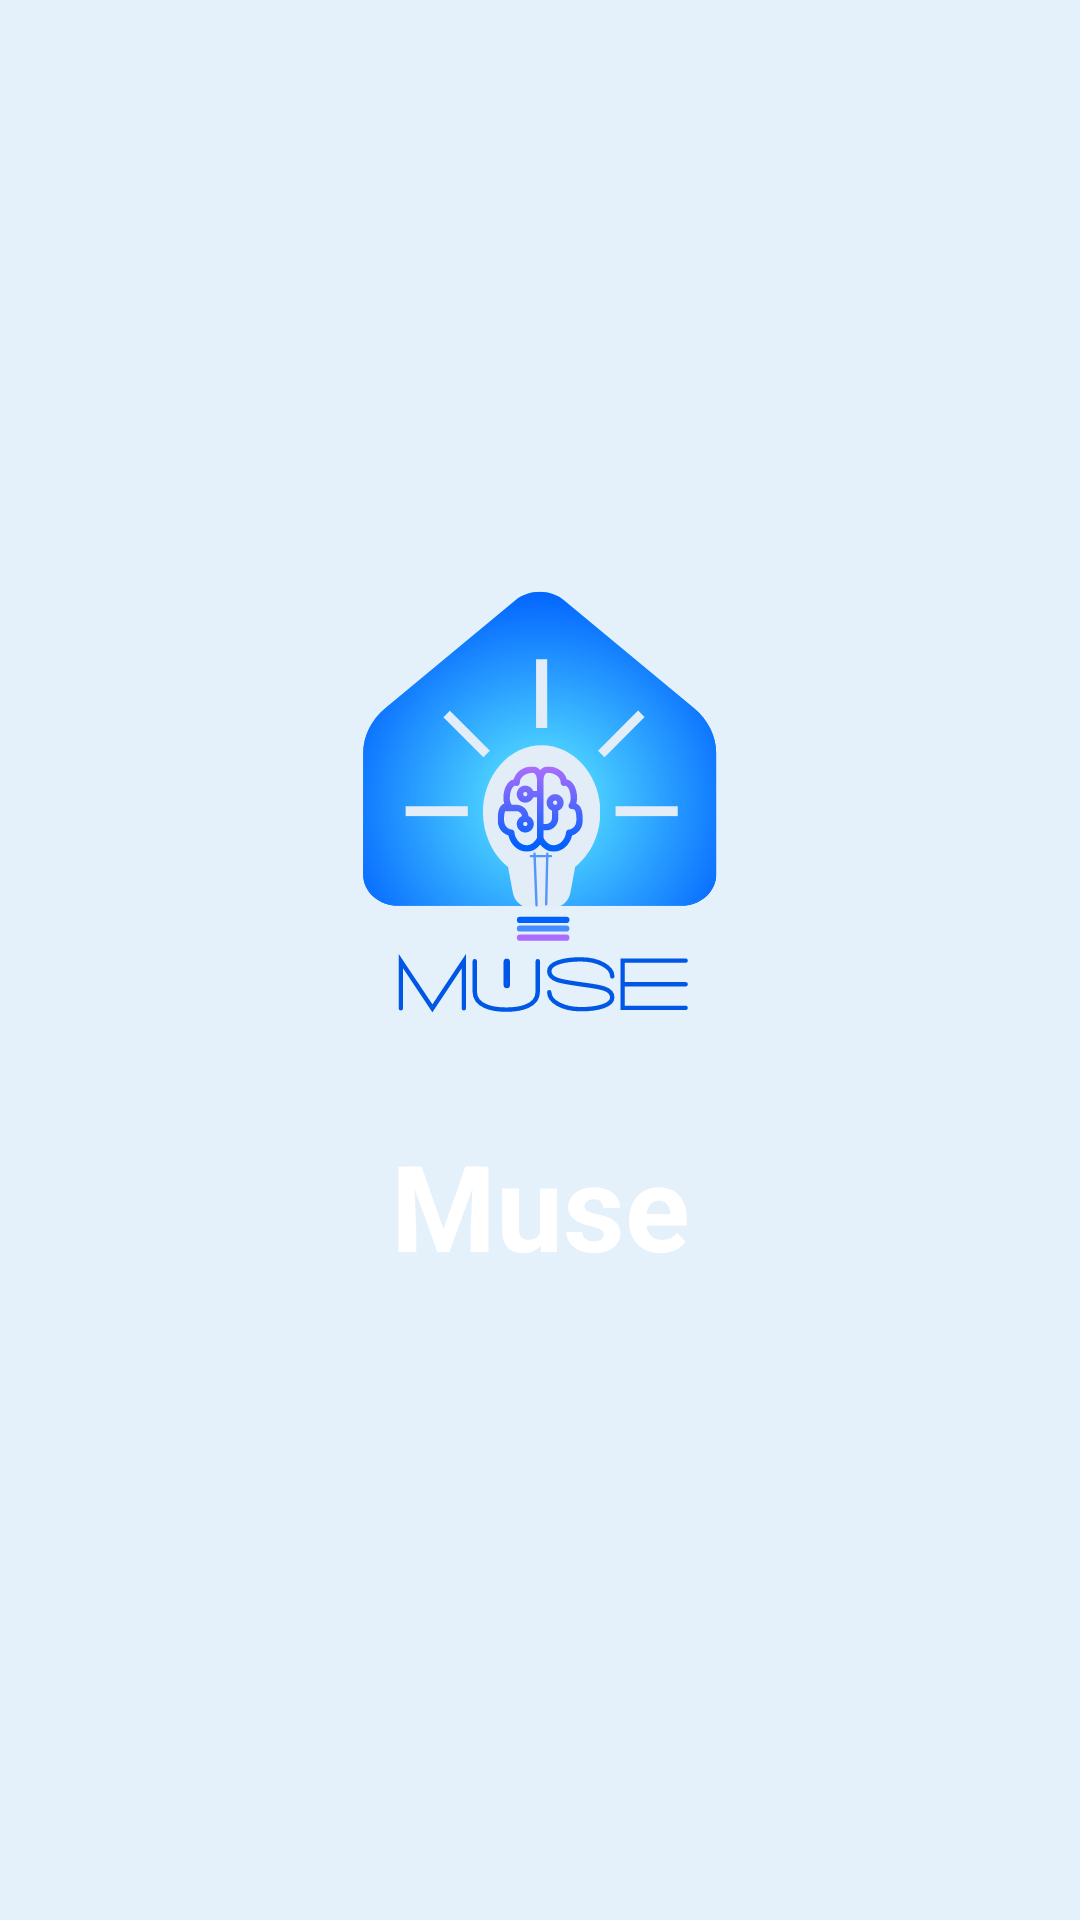

This screen was rendered from an Android layout file. Write that file and the resources it references.
<!-- AndroidManifest.xml: application theme Theme.Muse -->
<!-- res/layout/activity_splash.xml -->
<?xml version="1.0" encoding="utf-8"?>
<androidx.constraintlayout.widget.ConstraintLayout xmlns:android="http://schemas.android.com/apk/res/android"
    xmlns:app="http://schemas.android.com/apk/res-auto"
    xmlns:tools="http://schemas.android.com/tools"
    android:layout_width="match_parent"
    android:layout_height="match_parent"
    android:background="@color/cyan"
    tools:context=".SplashActivity">

    <ImageView
        android:contentDescription="@string/txt_null"
        android:id="@+id/splash_iv_cub"
        android:layout_width="180dp"
        android:layout_height="180dp"
        app:layout_constraintVertical_bias=".4"
        app:layout_constraintBottom_toBottomOf="parent"
        app:layout_constraintEnd_toEndOf="parent"
        app:layout_constraintStart_toStartOf="parent"
        app:layout_constraintTop_toTopOf="parent"
        app:srcCompat="@drawable/ic_light" />

    <TextView
        android:id="@+id/splash_tv_coffeeBreak"
        android:layout_width="wrap_content"
        android:layout_height="wrap_content"
        android:fontFamily="sans-serif"
        android:text="@string/app_name"
        android:textColor="@color/white"
        android:textSize="40sp"
        android:textStyle="bold"
        app:layout_constraintBottom_toBottomOf="parent"
        app:layout_constraintEnd_toEndOf="parent"
        app:layout_constraintStart_toStartOf="parent"
        app:layout_constraintTop_toBottomOf="@+id/splash_iv_cub"
        app:layout_constraintVertical_bias="0.05" />

</androidx.constraintlayout.widget.ConstraintLayout>
<!-- resources referenced by this layout -->
<resources>
  <color name="white">#ffffff</color>
  <!-- drawable ic_light: vector/xml drawable (drawable, 73845 chars, omitted) -->
  <string name="app_name">Muse</string>
  <string name="txt_null">null</string>
  <style name="Theme.Muse" parent="Theme.MaterialComponents.Light.NoActionBar.Bridge">
          
          <item name="colorPrimary">@color/blue_h</item>
          <item name="colorPrimaryVariant">@color/blue_h</item>
          <item name="colorOnPrimary">@color/white_muse</item>
          <item name="colorAccent">@color/white</item>
          
          <item name="colorSecondary">@color/white</item>
          <item name="colorOnSecondary">@color/black_l</item>
          
          <item name="android:statusBarColor" tools:targetApi="l">@color/white_muse</item>
          
          <item name="android:windowBackground">@color/white_muse</item>
          <item name="android:navigationBarColor">@color/black</item>
          <item name="colorOnBackground">@color/white_muse</item>
      </style>
  
      //____________________________________________________________________________________________//
  <color name="blue_h">#E61565C0</color>
  <color name="white_muse">#E4F0FA</color>
  <color name="black_l">#2F3B52</color>
  <color name="black">#000000</color>
</resources>
